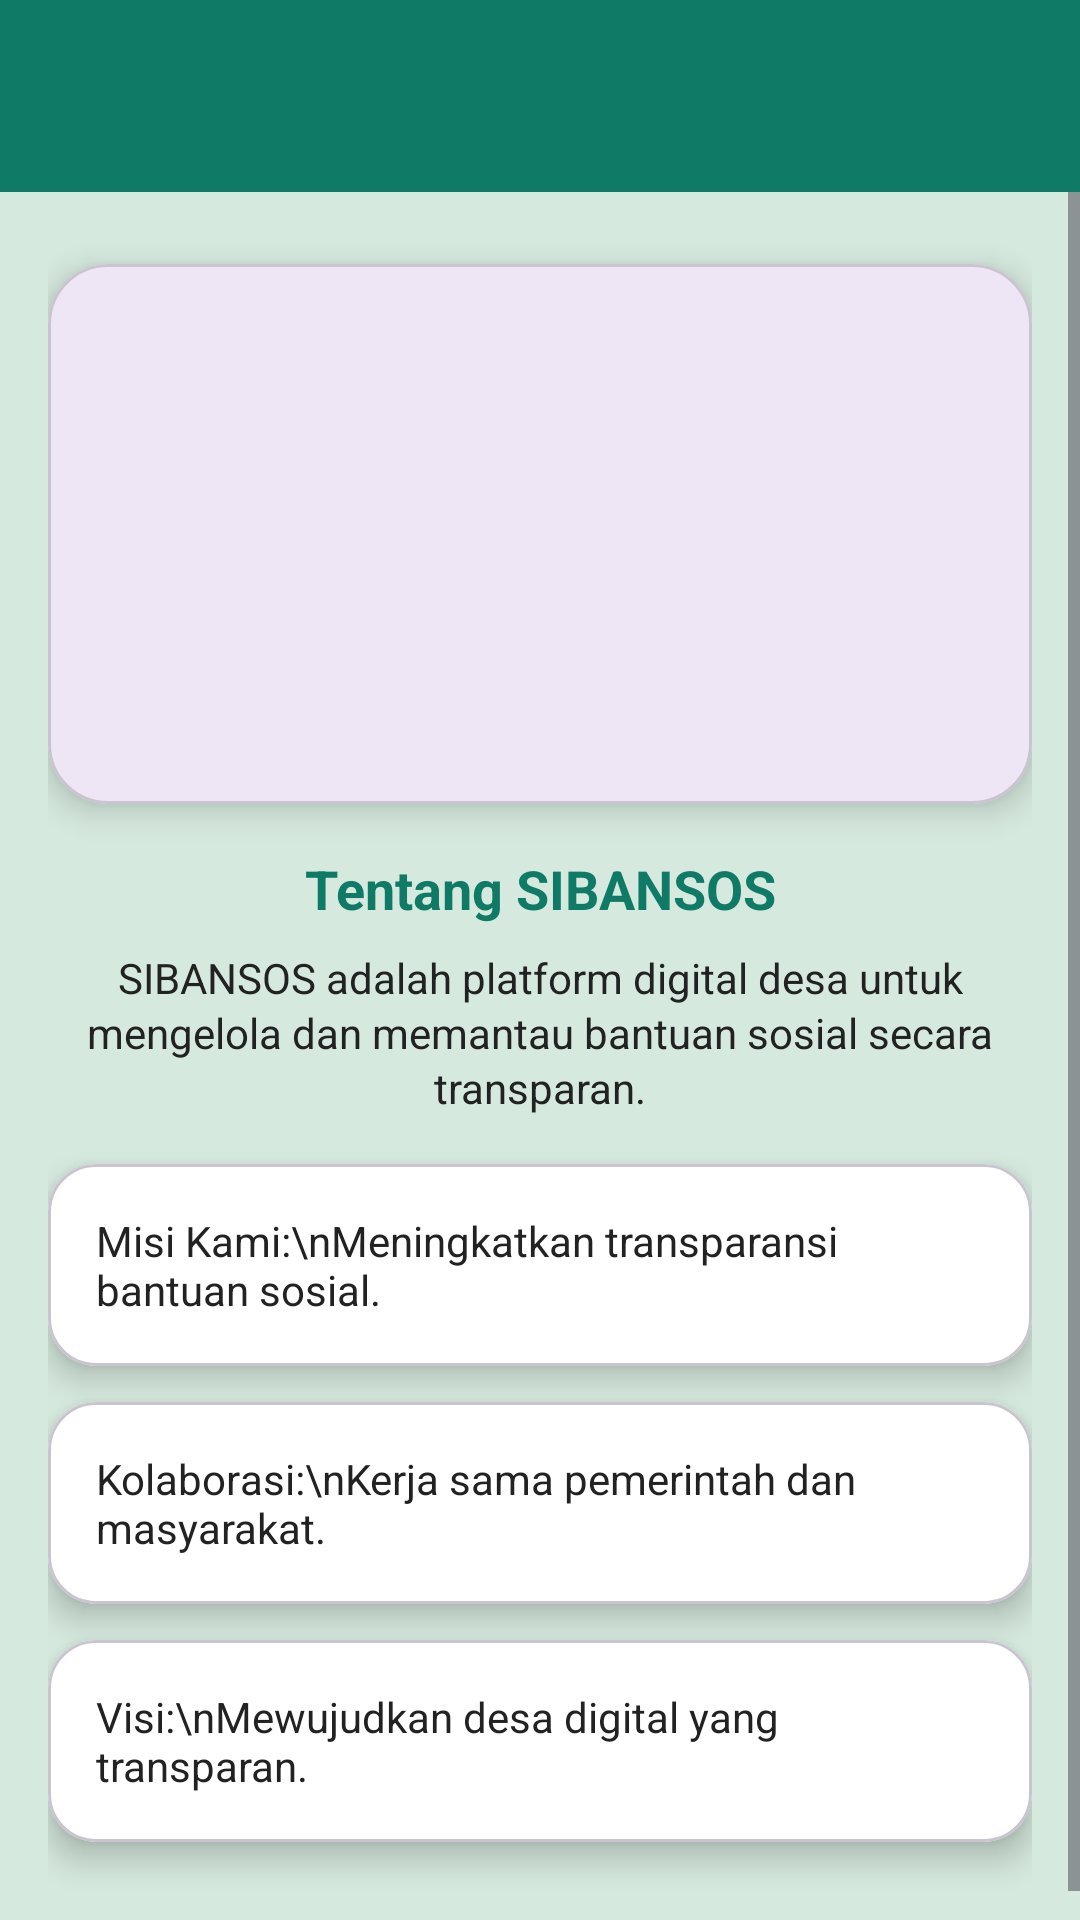

Layout XML and referenced resources for this Android screen:
<!-- AndroidManifest.xml: application theme Theme.HayaSparkle -->
<!-- res/layout/fragment_message.xml -->
<?xml version="1.0" encoding="utf-8"?>
<androidx.constraintlayout.widget.ConstraintLayout
    xmlns:android="http://schemas.android.com/apk/res/android"
    xmlns:app="http://schemas.android.com/apk/res-auto"
    android:layout_width="match_parent"
    android:layout_height="match_parent"
    android:background="@color/accentGreen">

    
    <com.google.android.material.appbar.MaterialToolbar
        android:id="@+id/toolbar"
        android:layout_width="0dp"
        android:layout_height="?attr/actionBarSize"
        android:background="@color/primaryGreen"
        android:title="Tentang"
        android:titleTextColor="@android:color/white"
        app:layout_constraintTop_toTopOf="parent"
        app:layout_constraintStart_toStartOf="parent"
        app:layout_constraintEnd_toEndOf="parent"/>

    
    <ScrollView
        android:layout_width="0dp"
        android:layout_height="0dp"
        app:layout_constraintTop_toBottomOf="@id/toolbar"
        app:layout_constraintBottom_toBottomOf="parent"
        app:layout_constraintStart_toStartOf="parent"
        app:layout_constraintEnd_toEndOf="parent">

        <LinearLayout
            android:layout_width="match_parent"
            android:layout_height="wrap_content"
            android:orientation="vertical"
            android:padding="16dp">

            
            <com.google.android.material.card.MaterialCardView
                android:layout_width="match_parent"
                android:layout_height="180dp"
                android:layout_marginTop="8dp"
                app:cardCornerRadius="20dp"
                app:cardElevation="6dp">

                <ImageView
                    android:layout_width="match_parent"
                    android:layout_height="match_parent"
                    android:scaleType="centerCrop"
                    android:src="@drawable/about"/>
            </com.google.android.material.card.MaterialCardView>

            
            <TextView
                android:layout_width="match_parent"
                android:layout_height="wrap_content"
                android:text="Tentang SIBANSOS"
                android:textStyle="bold"
                android:textSize="18sp"
                android:textColor="@color/primaryGreen"
                android:gravity="center"
                android:layout_marginTop="16dp"/>

            
            <TextView
                android:layout_width="match_parent"
                android:layout_height="wrap_content"
                android:text="SIBANSOS adalah platform digital desa untuk mengelola dan memantau bantuan sosial secara transparan."
                android:textColor="@color/textColor"
                android:gravity="center"
                android:layout_marginTop="8dp"
                android:lineSpacingExtra="2dp"/>

            
            <com.google.android.material.card.MaterialCardView
                android:layout_width="match_parent"
                android:layout_height="wrap_content"
                android:layout_marginTop="16dp"
                app:cardCornerRadius="16dp"
                app:cardElevation="6dp"
                app:cardBackgroundColor="@color/white">

                <TextView
                    android:layout_width="match_parent"
                    android:layout_height="wrap_content"
                    android:text="Misi Kami:\nMeningkatkan transparansi bantuan sosial."
                    android:padding="16dp"
                    android:textColor="@color/textColor"/>
            </com.google.android.material.card.MaterialCardView>

            
            <com.google.android.material.card.MaterialCardView
                android:layout_width="match_parent"
                android:layout_height="wrap_content"
                android:layout_marginTop="12dp"
                app:cardCornerRadius="16dp"
                app:cardElevation="6dp"
                app:cardBackgroundColor="@color/white">

                <TextView
                    android:layout_width="match_parent"
                    android:layout_height="wrap_content"
                    android:text="Kolaborasi:\nKerja sama pemerintah dan masyarakat."
                    android:padding="16dp"
                    android:textColor="@color/textColor"/>
            </com.google.android.material.card.MaterialCardView>

            
            <com.google.android.material.card.MaterialCardView
                android:layout_width="match_parent"
                android:layout_height="wrap_content"
                android:layout_marginTop="12dp"
                android:layout_marginBottom="20dp"
                app:cardCornerRadius="16dp"
                app:cardElevation="6dp"
                app:cardBackgroundColor="@color/white">

                <TextView
                    android:layout_width="match_parent"
                    android:layout_height="wrap_content"
                    android:text="Visi:\nMewujudkan desa digital yang transparan."
                    android:padding="16dp"
                    android:textColor="@color/textColor"/>
            </com.google.android.material.card.MaterialCardView>

        </LinearLayout>

    </ScrollView>

</androidx.constraintlayout.widget.ConstraintLayout>
<!-- resources referenced by this layout -->
<resources>
  <color name="accentGreen">#D6E9DE</color>
  <color name="primaryGreen">#0F7A66</color>
  <color name="textColor">#222222</color>
  <color name="white">#FFFFFF</color>
  <style name="Theme.HayaSparkle" parent="Base.Theme.HayaSparkle" />
  <style name="Base.Theme.HayaSparkle" parent="Theme.Material3.DayNight.NoActionBar">
          
          
      </style>
</resources>
